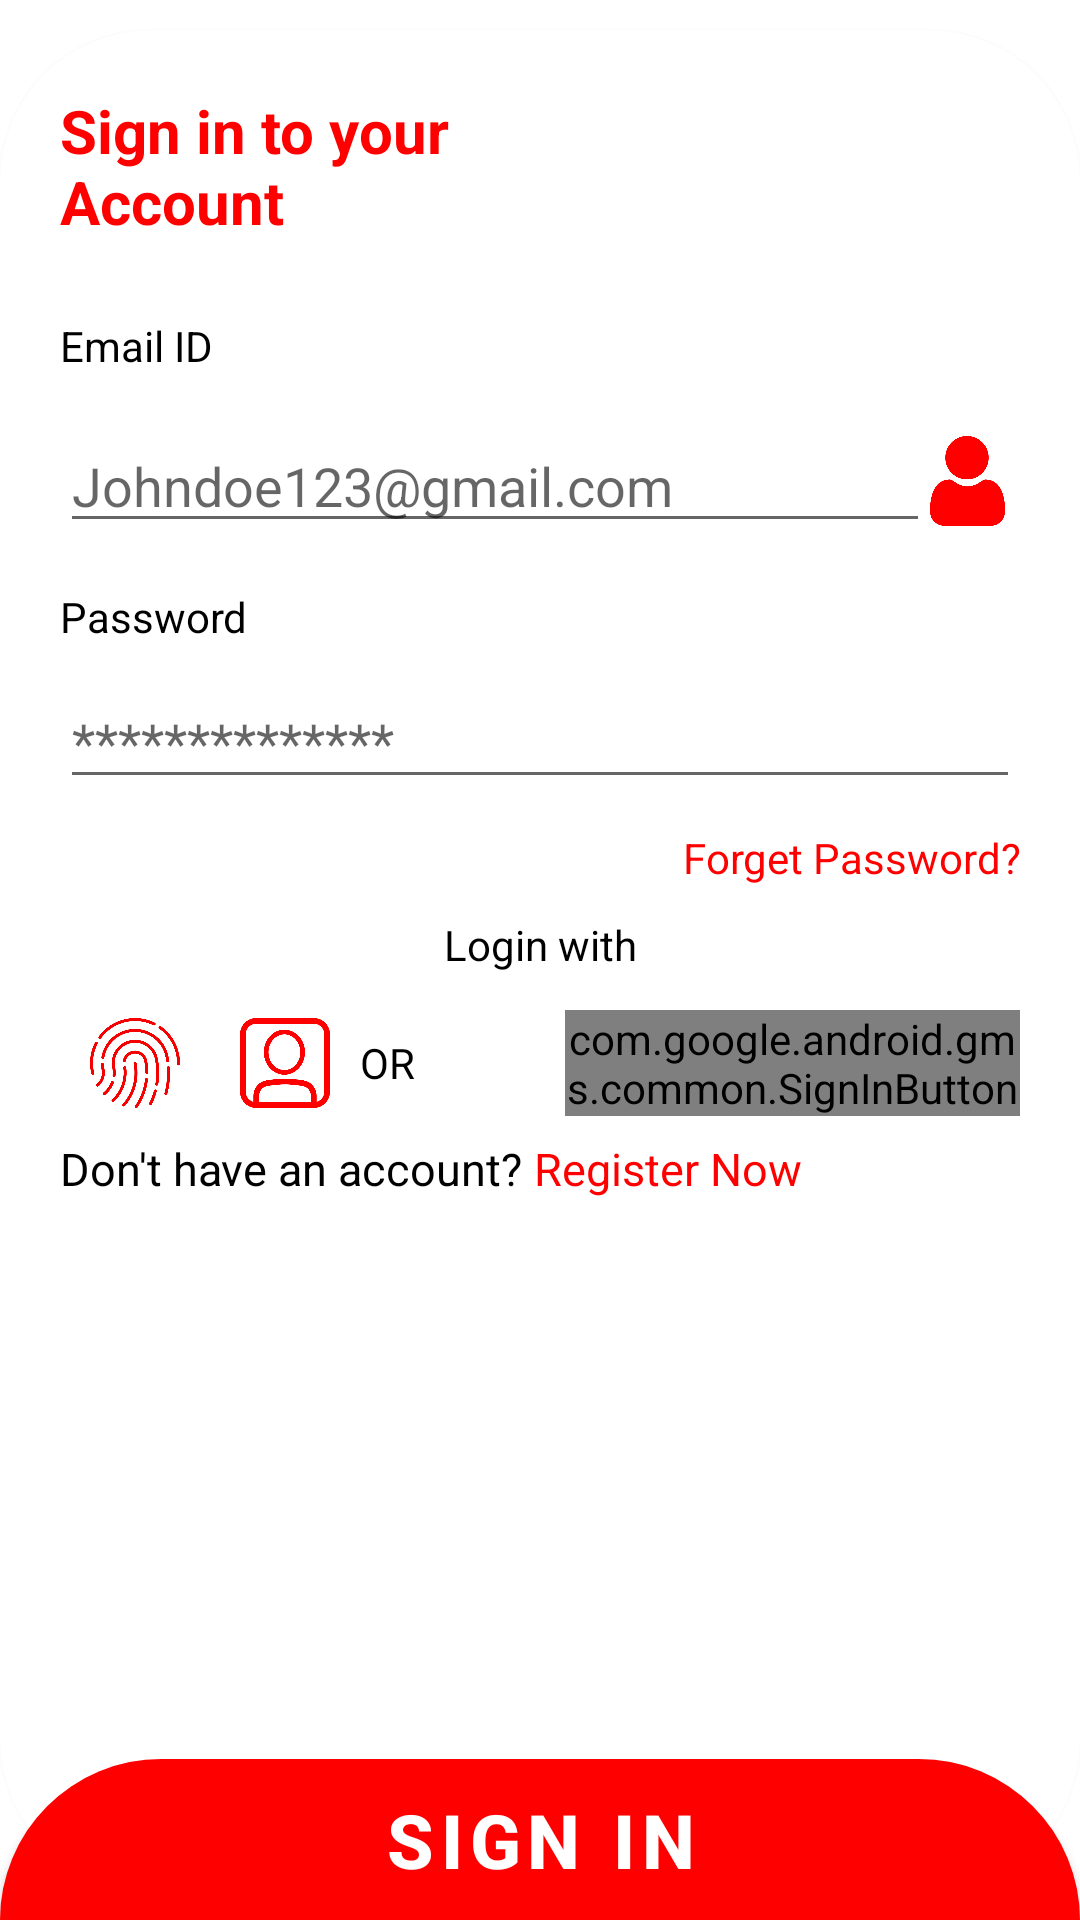

Produce the Android XML layout that renders to this screen, including the resource entries it uses.
<!-- AndroidManifest.xml: application theme Theme.MyAssigment -->
<!-- res/layout/fragment_signin.xml -->
<?xml version="1.0" encoding="utf-8"?>
<FrameLayout xmlns:android="http://schemas.android.com/apk/res/android"
    xmlns:tools="http://schemas.android.com/tools"
    android:layout_width="match_parent"
    android:layout_height="match_parent"
    xmlns:app="http://schemas.android.com/apk/res-auto"
    tools:context=".SigninFragment">

    <androidx.cardview.widget.CardView
        android:layout_width="match_parent"
        android:layout_height="match_parent"
        android:layout_marginTop="10dp"
        android:layout_marginBottom="10dp"
        app:cardCornerRadius="50dp">
        <LinearLayout
            android:layout_width="match_parent"
            android:layout_height="match_parent"
            android:padding="20dp"
            android:orientation="vertical">
            <TextView
                android:layout_width="200dp"
                android:layout_height="wrap_content"
                android:textColor="#ff00"
                android:textSize="20sp"
                android:textStyle="bold"
                android:layout_marginBottom="20dp"
                android:text="Sign in to your Account"/>
            <TextView
                android:layout_width="match_parent"
                android:layout_height="wrap_content"
                android:text="Email ID"
                android:layout_marginBottom="5dp"
                android:layout_marginTop="5dp"
                android:textColor="@color/black"/>
            <LinearLayout
                android:layout_width="match_parent"
                android:layout_height="wrap_content"
                android:layout_marginTop="5dp"
                android:layout_marginBottom="5dp"
                android:orientation="horizontal">

                <EditText
                    android:id="@+id/vemail"
                    android:layout_width="match_parent"
                    android:layout_height="wrap_content"
                    android:layout_marginTop="5dp"
                    android:layout_marginBottom="5dp"
                    android:layout_weight="1"
                    android:hint="Johndoe123@gmail.com" />

                <ImageView
                    android:layout_width="30dp"
                    android:layout_height="30dp"
                    android:layout_gravity="center"
                    android:src="@drawable/user" />
            </LinearLayout>

            <TextView
                android:layout_width="match_parent"
                android:layout_height="wrap_content"
                android:text="Password"
                android:layout_marginBottom="5dp"
                android:layout_marginTop="5dp"
                android:textColor="@color/black"/>
            <LinearLayout
                android:layout_width="match_parent"
                android:layout_height="wrap_content"
                android:orientation="horizontal"
                android:layout_marginBottom="5dp"
                android:layout_marginTop="5dp">
                <EditText
                    android:id="@+id/vpassword"
                    android:layout_width="match_parent"
                    android:layout_height="wrap_content"
                    android:layout_weight="1"
                    android:inputType="textPassword"
                    android:hint="**************"/>

                <ImageView

                    android:layout_width="wrap_content"
                    android:layout_height="match_parent"
                    android:src="@drawable/ic_baseline_lock_24"/>



            </LinearLayout>
            <TextView
                android:layout_width="match_parent"
                android:layout_height="wrap_content"
                android:text="Forget Password?"
                android:layout_marginBottom="5dp"
                android:layout_marginTop="5dp"
                android:layout_gravity="end"
                android:gravity="end"
                android:textColor="#ff00"/>
            <TextView
                android:layout_width="match_parent"
                android:layout_height="wrap_content"
                android:text="Login with"
                android:layout_marginBottom="5dp"
                android:layout_marginTop="5dp"
                android:layout_gravity="center"
                android:gravity="center"
                android:textColor="#000"/>
            <LinearLayout
                android:layout_width="match_parent"
                android:layout_height="wrap_content"
                android:orientation="horizontal"
                android:gravity="center"
                android:layout_gravity="center">
                <ImageView
                    android:layout_width="30dp"
                    android:layout_height="30dp"
                    android:layout_margin="10dp"
                    android:src="@drawable/fingerprint"/>
                <ImageView
                    android:layout_width="30dp"
                    android:layout_margin="10dp"
                    android:layout_height="30dp"
                    android:src="@drawable/usersquare"/>
                <TextView
                    android:layout_width="wrap_content"
                    android:layout_height="wrap_content"
                    android:text="OR"
                    android:textColor="@color/black"
                    android:layout_gravity="center"
                    android:gravity="center"/>
                <ImageView
                    android:id="@+id/facebook"
                    android:layout_width="30dp"
                    android:layout_margin="10dp"
                    android:layout_height="30dp"
                    android:src="@drawable/facebook"/>
                <com.google.android.gms.common.SignInButton
                    android:id="@+id/sign_in_button"
                    android:layout_width="wrap_content"
                    android:layout_height="wrap_content" />

            </LinearLayout>
            <LinearLayout
                android:layout_width="match_parent"
                android:layout_height="wrap_content"
                android:layout_gravity="center"
                android:gravity="center"
                android:orientation="horizontal">
                <TextView
                    android:layout_width="wrap_content"
                    android:layout_height="wrap_content"
                    android:text="Don't have an account? "
                    android:textColor="@color/black"
                    android:textSize="15sp"/>
                <TextView
                    android:layout_width="match_parent"
                    android:layout_height="wrap_content"
                    android:text="Register Now"
                    android:textColor="@color/colorOnPrimary"
                    android:textSize="15sp"/>
            </LinearLayout>


        </LinearLayout>

    </androidx.cardview.widget.CardView>

    <Button
        android:id="@+id/btn_login"
        android:layout_width="match_parent"
        android:layout_height="wrap_content"
        android:background="@drawable/button"
        android:layout_marginTop="10dp"
        android:layout_gravity="bottom"
        android:text="Sign In"
        android:textColor="@color/white"
        android:textSize="25sp"
        android:textStyle="bold" />

</FrameLayout>
<!-- resources referenced by this layout -->
<resources>
  <color name="black">#FF000000</color>
  <color name="colorOnPrimary">#FF00</color>
  <color name="white">#FFFFFFFF</color>
  <!-- drawable button (drawable) -->
  <?xml version="1.0" encoding="utf-8"?>
  <shape xmlns:android="http://schemas.android.com/apk/res/android">
  
      <solid android:color="#ff00"/>
      <corners
          android:topLeftRadius="150dp"
          android:topRightRadius="150dp"/>
  </shape>
  <!-- drawable fingerprint: png bitmap (drawable, 66821 bytes) -->
  <!-- drawable user: png bitmap (drawable, 17192 bytes) -->
  <!-- drawable usersquare: png bitmap (drawable, 27483 bytes) -->
  <style name="Theme.MyAssigment" parent="Theme.MaterialComponents.DayNight.NoActionBar">
          
          <item name="colorPrimary">@color/colorOnPrimary</item>
          <item name="colorPrimaryVariant">@color/colorPrimary</item>
          <item name="colorOnPrimary">@color/white</item>
          
          <item name="colorSecondary">@color/colorOnPrimary</item>
          <item name="colorSecondaryVariant">@color/colorOnPrimary</item>
          <item name="colorOnSecondary">@color/black</item>
          
          <item name="android:statusBarColor" tools:targetApi="l">?attr/colorPrimaryVariant</item>
          
      </style>
  <color name="colorPrimary">#FF00</color>
</resources>
